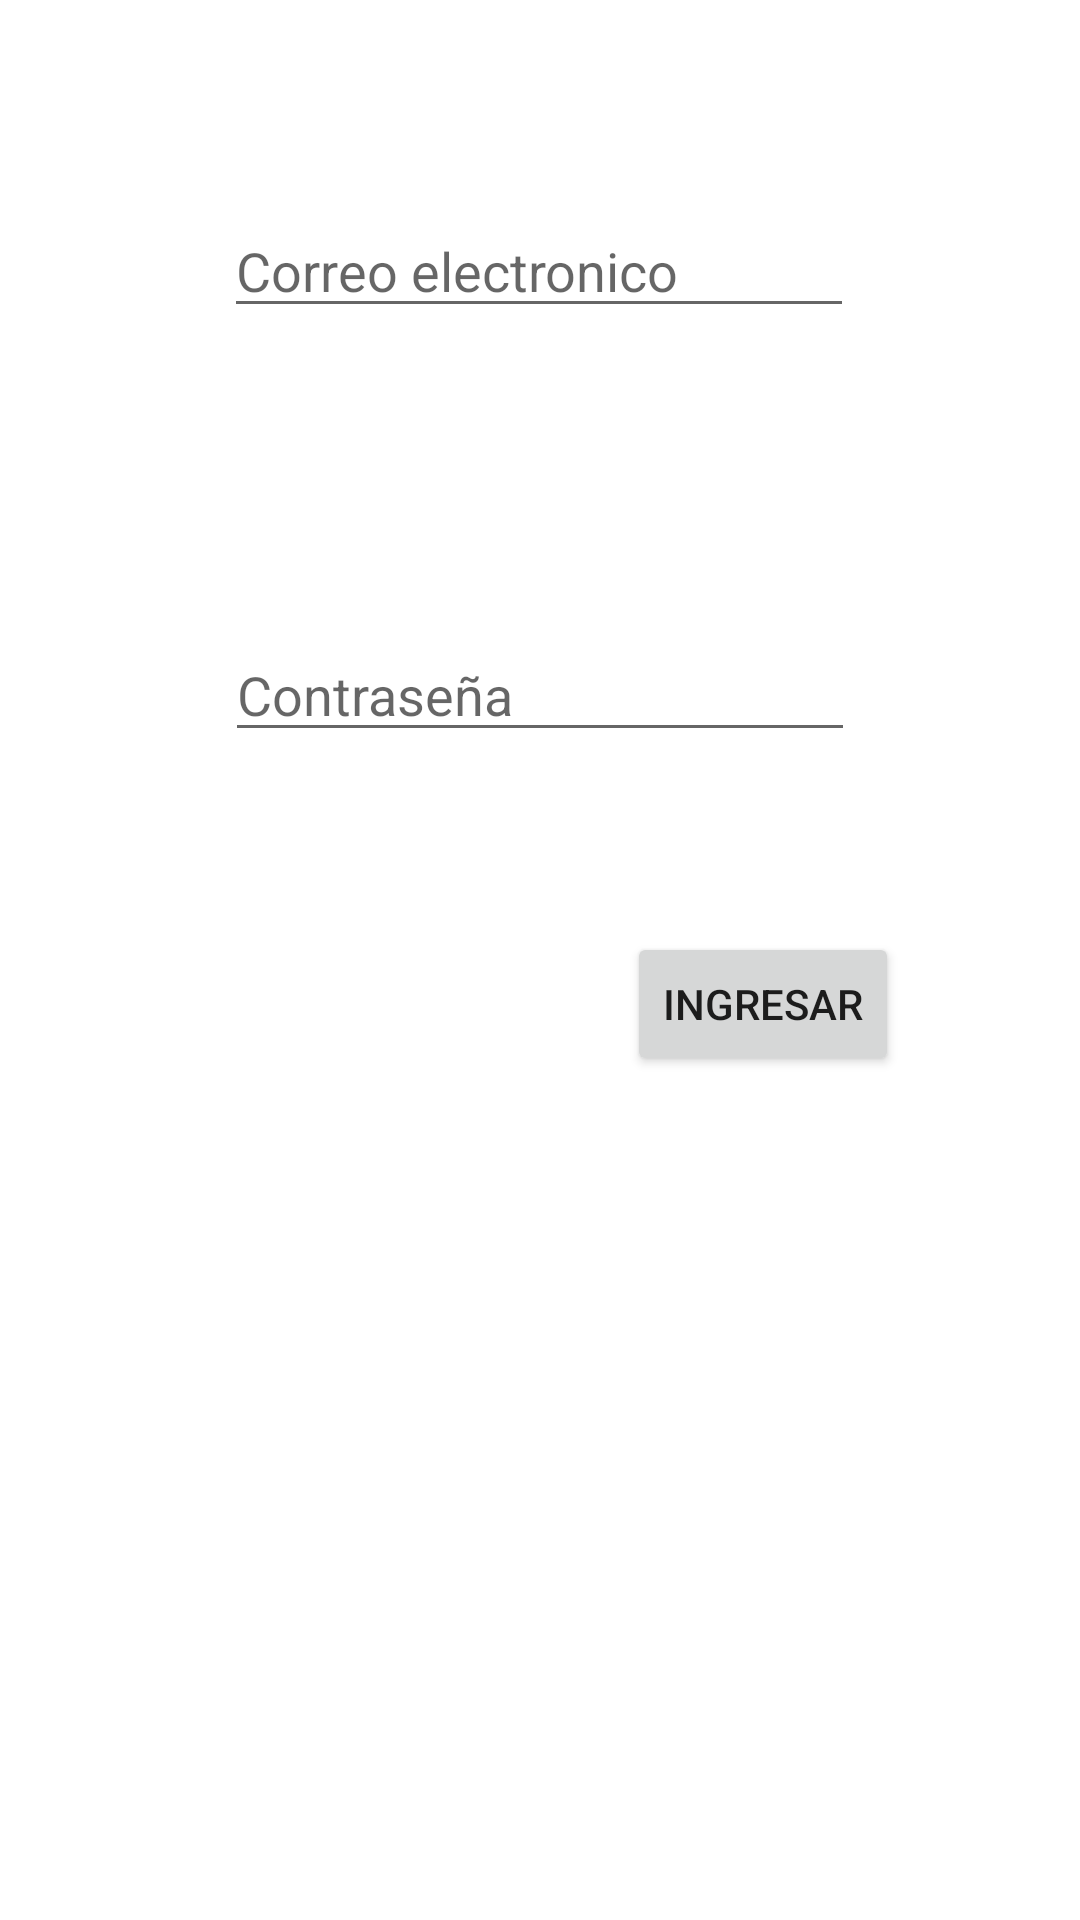

Android layout source for this screen:
<!-- AndroidManifest.xml: application theme Theme.Loginfirebaseautenticacion -->
<!-- res/layout/activity_main.xml -->
<?xml version="1.0" encoding="utf-8"?>
<androidx.constraintlayout.widget.ConstraintLayout xmlns:android="http://schemas.android.com/apk/res/android"
    xmlns:app="http://schemas.android.com/apk/res-auto"
    xmlns:tools="http://schemas.android.com/tools"
    android:layout_width="match_parent"
    android:layout_height="match_parent"
    tools:context=".MainActivity">

    <EditText
        android:id="@+id/editEmailNuevo"
        android:layout_width="wrap_content"
        android:layout_height="wrap_content"
        android:layout_marginTop="68dp"
        android:ems="10"
        android:hint="Correo electronico"
        android:inputType="textEmailAddress"
        app:layout_constraintEnd_toEndOf="parent"
        app:layout_constraintHorizontal_bias="0.497"
        app:layout_constraintStart_toStartOf="parent"
        app:layout_constraintTop_toTopOf="parent" />

    <EditText
        android:id="@+id/editPassword"
        android:layout_width="wrap_content"
        android:layout_height="wrap_content"
        android:layout_marginTop="100dp"
        android:ems="10"
        android:hint="Contraseña"
        android:inputType="textPassword"
        app:layout_constraintEnd_toEndOf="parent"
        app:layout_constraintStart_toStartOf="parent"
        app:layout_constraintTop_toBottomOf="@+id/editEmailNuevo" />

    <Button
        android:id="@+id/btnIngresar"
        android:layout_width="wrap_content"
        android:layout_height="wrap_content"
        android:layout_marginTop="60dp"
        android:text="Ingresar"
        app:layout_constraintEnd_toEndOf="parent"
        app:layout_constraintHorizontal_bias="0.776"
        app:layout_constraintStart_toStartOf="parent"
        app:layout_constraintTop_toBottomOf="@+id/editPassword" />

</androidx.constraintlayout.widget.ConstraintLayout>
<!-- resources referenced by this layout -->
<resources>
  <style name="Theme.Loginfirebaseautenticacion" parent="Theme.MaterialComponents.DayNight.DarkActionBar">
          
          <item name="colorPrimary">@color/purple_500</item>
          <item name="colorPrimaryVariant">@color/purple_700</item>
          <item name="colorOnPrimary">@color/white</item>
          
          <item name="colorSecondary">@color/teal_200</item>
          <item name="colorSecondaryVariant">@color/teal_700</item>
          <item name="colorOnSecondary">@color/black</item>
          
          <item name="android:statusBarColor">?attr/colorPrimaryVariant</item>
          
      </style>
  <!-- not gathered from this repository: default colours our renderer supplied (Android Studio template values) -->
  <color name="purple_500">#FF6200EE</color>
  <color name="purple_700">#FF3700B3</color>
  <color name="teal_200">#FF03DAC5</color>
  <color name="teal_700">#FF018786</color>
  <color name="black">#FF000000</color>
  <color name="white">#FFFFFFFF</color>
</resources>
